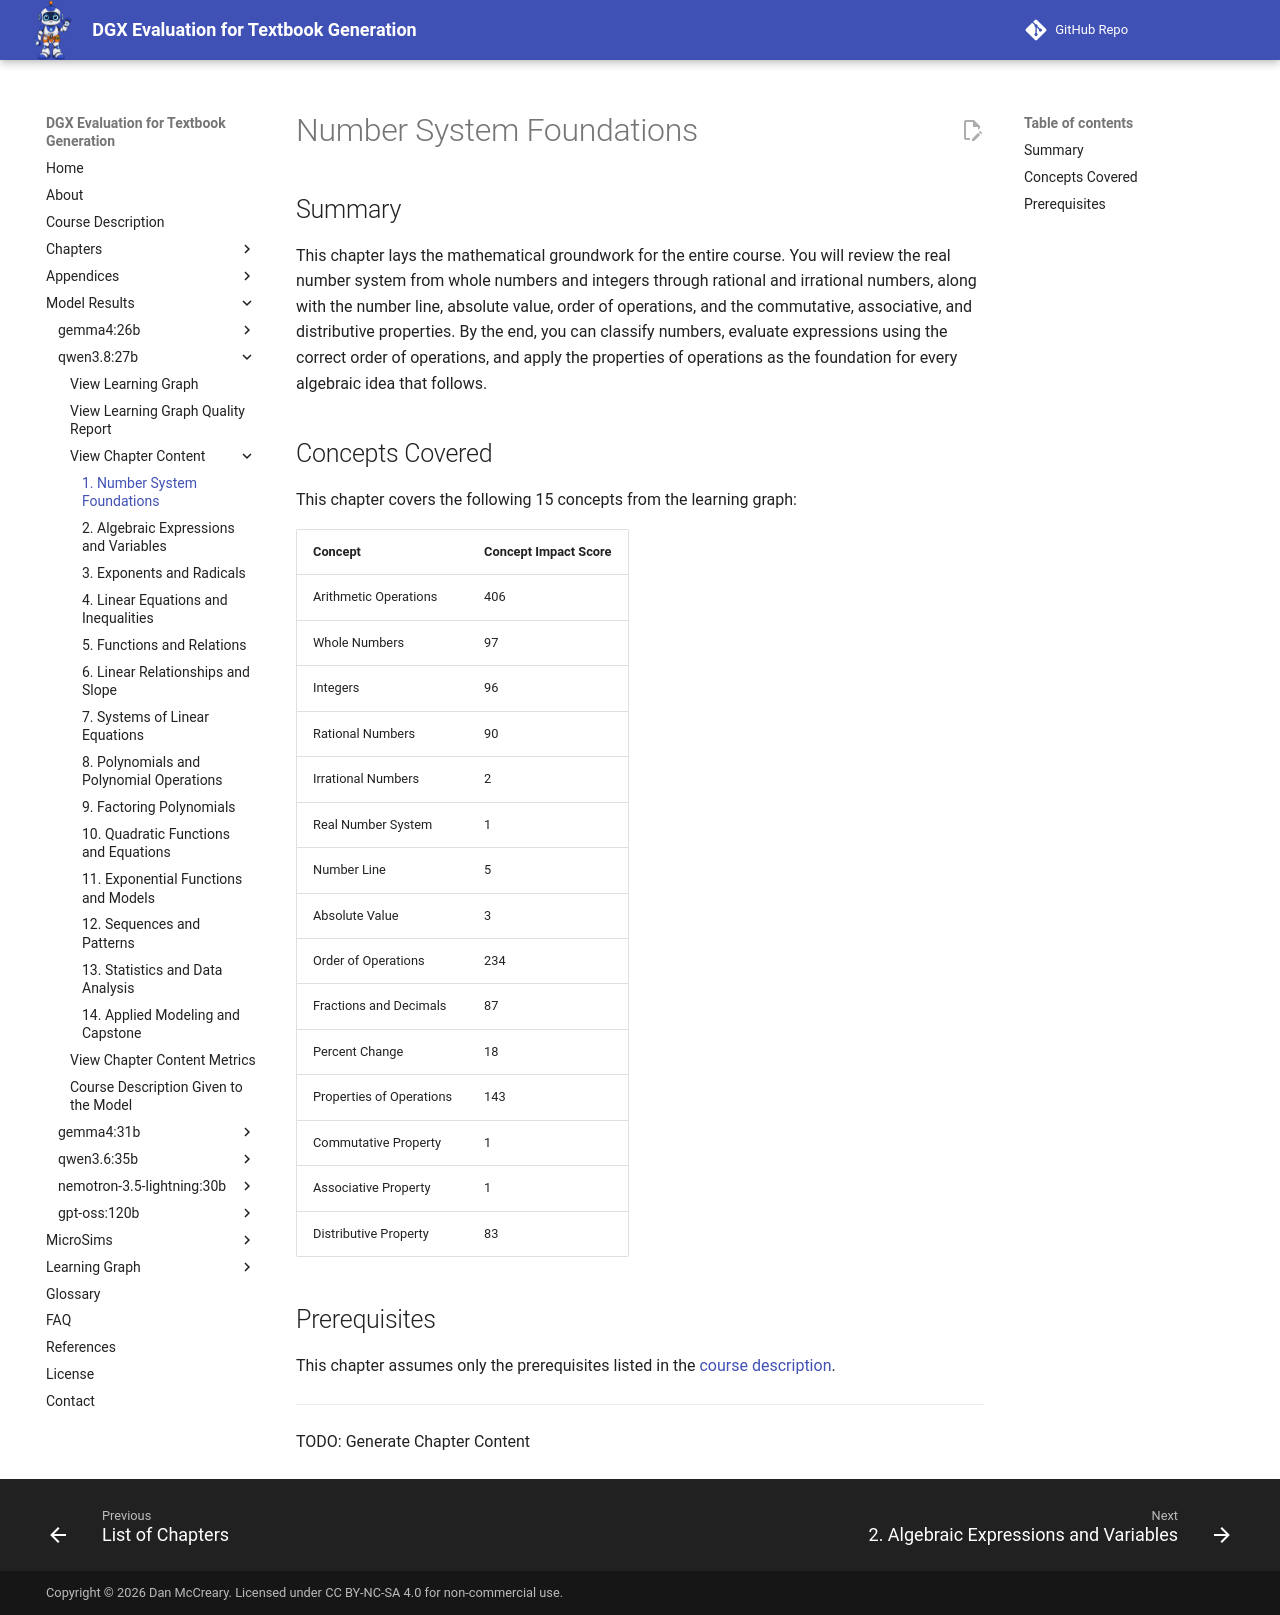

repository: dmccreary/dgx-eval · page: models/qwen3.8-27b/chapters/01-number-system-foundations/index.html · generator: mkdocs

# Number System Foundations

## Summary

This chapter lays the mathematical groundwork for the entire course. You will review the real number system from whole numbers and integers through rational and irrational numbers, along with the number line, absolute value, order of operations, and the commutative, associative, and distributive properties. By the end, you can classify numbers, evaluate expressions using the correct order of operations, and apply the properties of operations as the foundation for every algebraic idea that follows.

## Concepts Covered

This chapter covers the following 15 concepts from the learning graph:

| Concept | Concept Impact Score |
|---------|-----------------------|
| Arithmetic Operations | 406 |
| Whole Numbers | 97 |
| Integers | 96 |
| Rational Numbers | 90 |
| Irrational Numbers | 2 |
| Real Number System | 1 |
| Number Line | 5 |
| Absolute Value | 3 |
| Order of Operations | 234 |
| Fractions and Decimals | 87 |
| Percent Change | 18 |
| Properties of Operations | 143 |
| Commutative Property | 1 |
| Associative Property | 1 |
| Distributive Property | 83 |

## Prerequisites

This chapter assumes only the prerequisites listed in the [course description](../../course-description.md).

---

TODO: Generate Chapter Content
